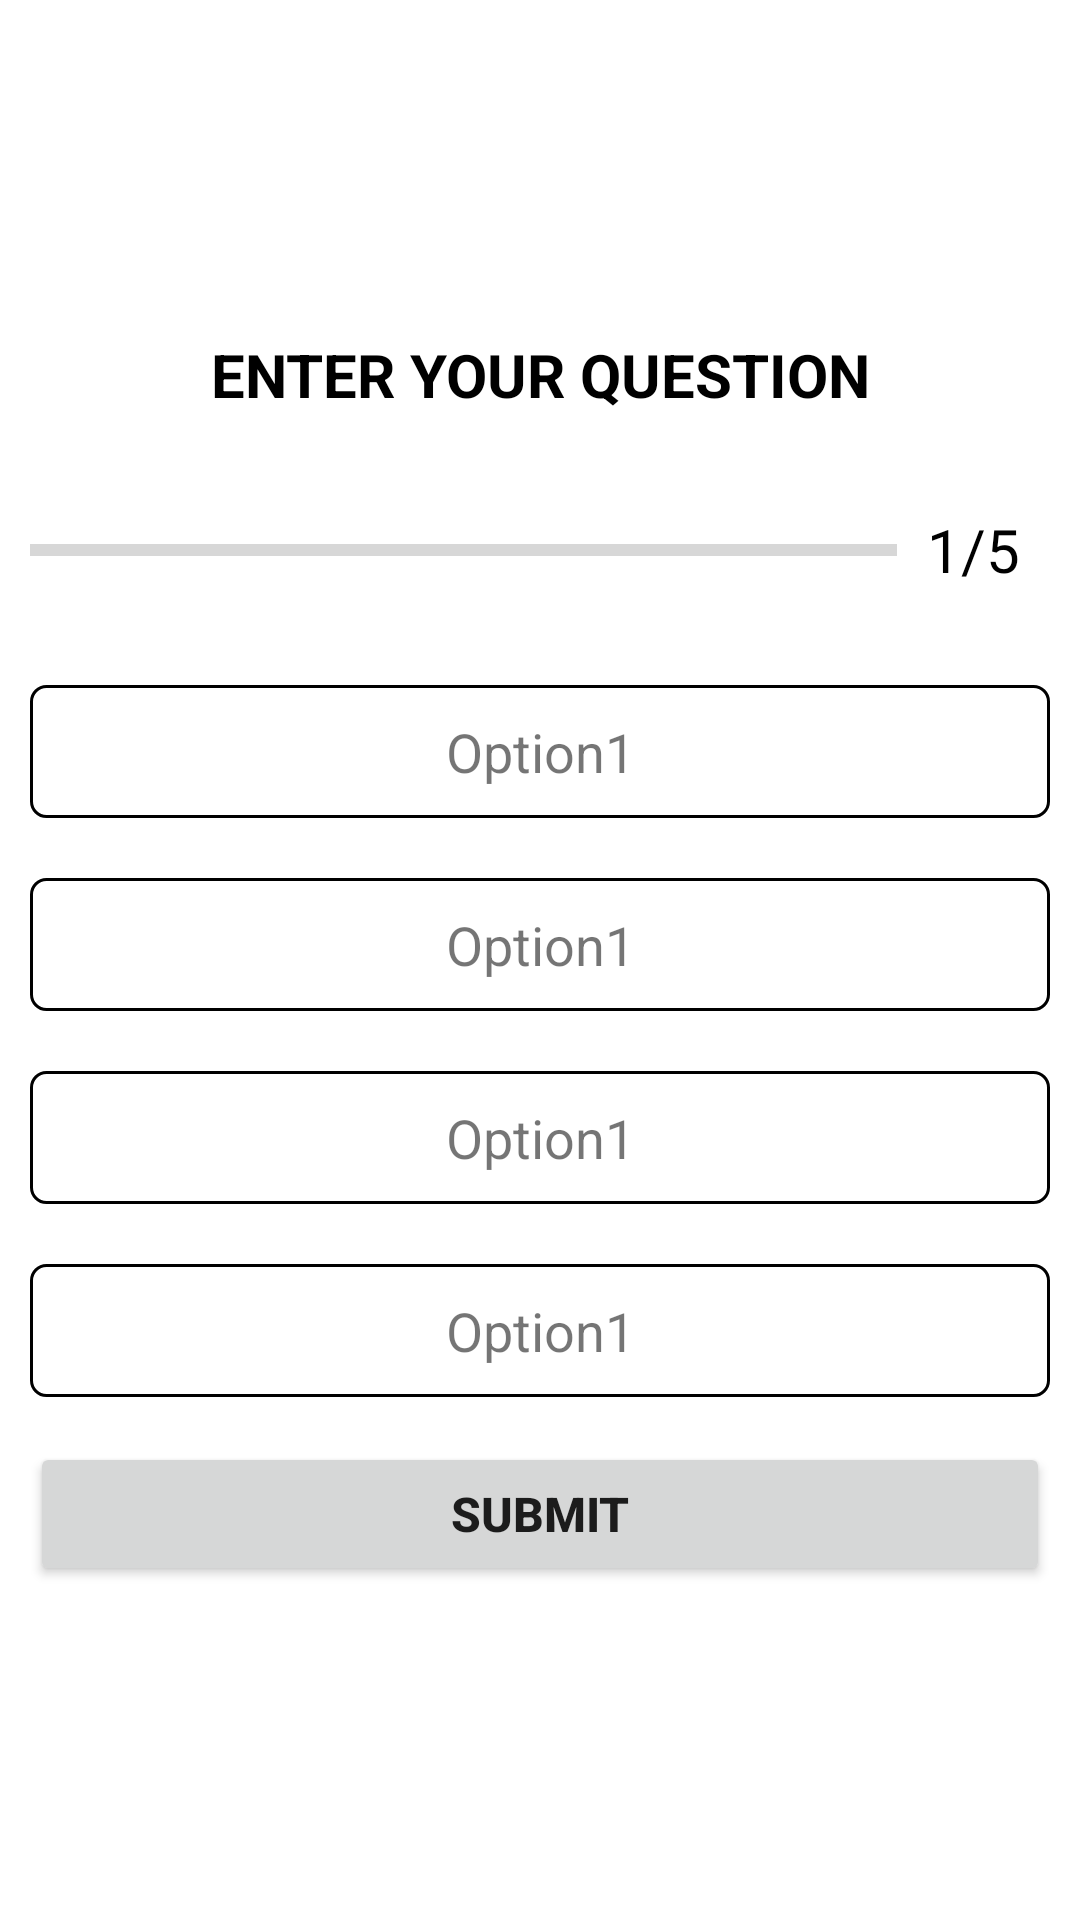

Android layout source for this screen:
<!-- AndroidManifest.xml: application theme Theme.MyQuiz -->
<!-- res/layout/activity_question.xml -->
<?xml version="1.0" encoding="utf-8"?>
<LinearLayout xmlns:android="http://schemas.android.com/apk/res/android"
    xmlns:app="http://schemas.android.com/apk/res-auto"
    xmlns:tools="http://schemas.android.com/tools"
    android:layout_width="match_parent"
    android:layout_height="match_parent"
    android:orientation="vertical"
    android:gravity="center"
    android:padding="10dp"
    tools:context=".QuestionActivity">


    <TextView
        android:id="@+id/question_text"
        android:layout_width="match_parent"
        android:layout_height="wrap_content"
        android:gravity="center"
        android:textSize="20sp"
        android:textStyle="bold"
        android:textColor="@color/black"
        android:text="ENTER YOUR QUESTION"/>
    <LinearLayout
        android:layout_width="match_parent"
        android:layout_height="wrap_content"
        android:layout_marginTop="20dp"
        android:orientation="horizontal"
        android:gravity="center_vertical">
        <ProgressBar
            android:id="@+id/progress_bar"
            android:layout_width="0dp"
            android:layout_height="wrap_content"
            android:layout_weight="1"
            android:progress="0"
            android:max="5"
            android:minHeight="50dp"
            style="?android:progressBarStyleHorizontal"/>
        />
        <TextView
            android:id="@+id/progress_text"
            android:layout_width="wrap_content"
            android:layout_height="wrap_content"
            android:text="1/5"
            android:textSize="20sp"
            android:padding="10dp"
            android:textColor="@color/black"/>
    </LinearLayout>

    <TextView
        android:layout_width="match_parent"
        android:id="@+id/opt_4"
        android:layout_height="wrap_content"
        android:text="Option1"
        android:padding="10dp"
        android:layout_marginTop="20dp"
        android:background="@drawable/question_option"
        android:textSize="18sp"
        android:gravity="center"/>
    <TextView
        android:id="@+id/opt_1"
        android:layout_width="match_parent"
        android:layout_height="wrap_content"
        android:text="Option1"
        android:padding="10dp"
        android:layout_marginTop="20dp"
        android:background="@drawable/question_option"
        android:textSize="18sp"
        android:gravity="center"/>
    <TextView
        android:id="@+id/opt_2"
        android:layout_width="match_parent"
        android:layout_height="wrap_content"
        android:text="Option1"
        android:padding="10dp"
        android:layout_marginTop="20dp"
        android:background="@drawable/question_option"
        android:textSize="18sp"
        android:gravity="center"/>
    <TextView
        android:layout_width="match_parent"
        android:id="@+id/opt_3"
        android:layout_height="wrap_content"
        android:text="Option1"
        android:padding="10dp"
        android:layout_marginTop="20dp"
        android:background="@drawable/question_option"
        android:textSize="18sp"
        android:gravity="center"/>

    <Button
        android:layout_width="match_parent"
        android:id="@+id/Submit"
        android:layout_height="wrap_content"
        android:text="Submit"
        android:layout_marginTop="15dp"
        android:textStyle="bold"
        android:textSize="16dp"/>



</LinearLayout>
<!-- resources referenced by this layout -->
<resources>
  <!-- drawable question_option (drawable) -->
  <?xml version="1.0" encoding="utf-8"?>
  <shape xmlns:android="http://schemas.android.com/apk/res/android"
      android:shape="rectangle">
      <stroke android:color="@color/black"
          android:width="1dp" ></stroke>
  
      <solid android:color="@color/white"/>
      <corners android:radius="5dp"/>
  
  </shape>
  <style name="Theme.MyQuiz" parent="Theme.MaterialComponents.DayNight.DarkActionBar">
          
          <item name="colorPrimary">@color/purple_500</item>
          <item name="colorPrimaryVariant">@color/purple_700</item>
          <item name="colorOnPrimary">@color/white</item>
          
          <item name="colorSecondary">@color/teal_200</item>
          <item name="colorSecondaryVariant">@color/teal_700</item>
          <item name="colorOnSecondary">@color/black</item>
          
          <item name="android:statusBarColor" tools:targetApi="l">?attr/colorPrimaryVariant</item>
          
      </style>
  <!-- not gathered from this repository: default colours our renderer supplied (Android Studio template values) -->
  <color name="purple_500">#FF6200EE</color>
  <color name="purple_700">#FF3700B3</color>
  <color name="teal_200">#FF03DAC5</color>
  <color name="teal_700">#FF018786</color>
  <color name="black">#FF000000</color>
  <color name="white">#FFFFFFFF</color>
</resources>
